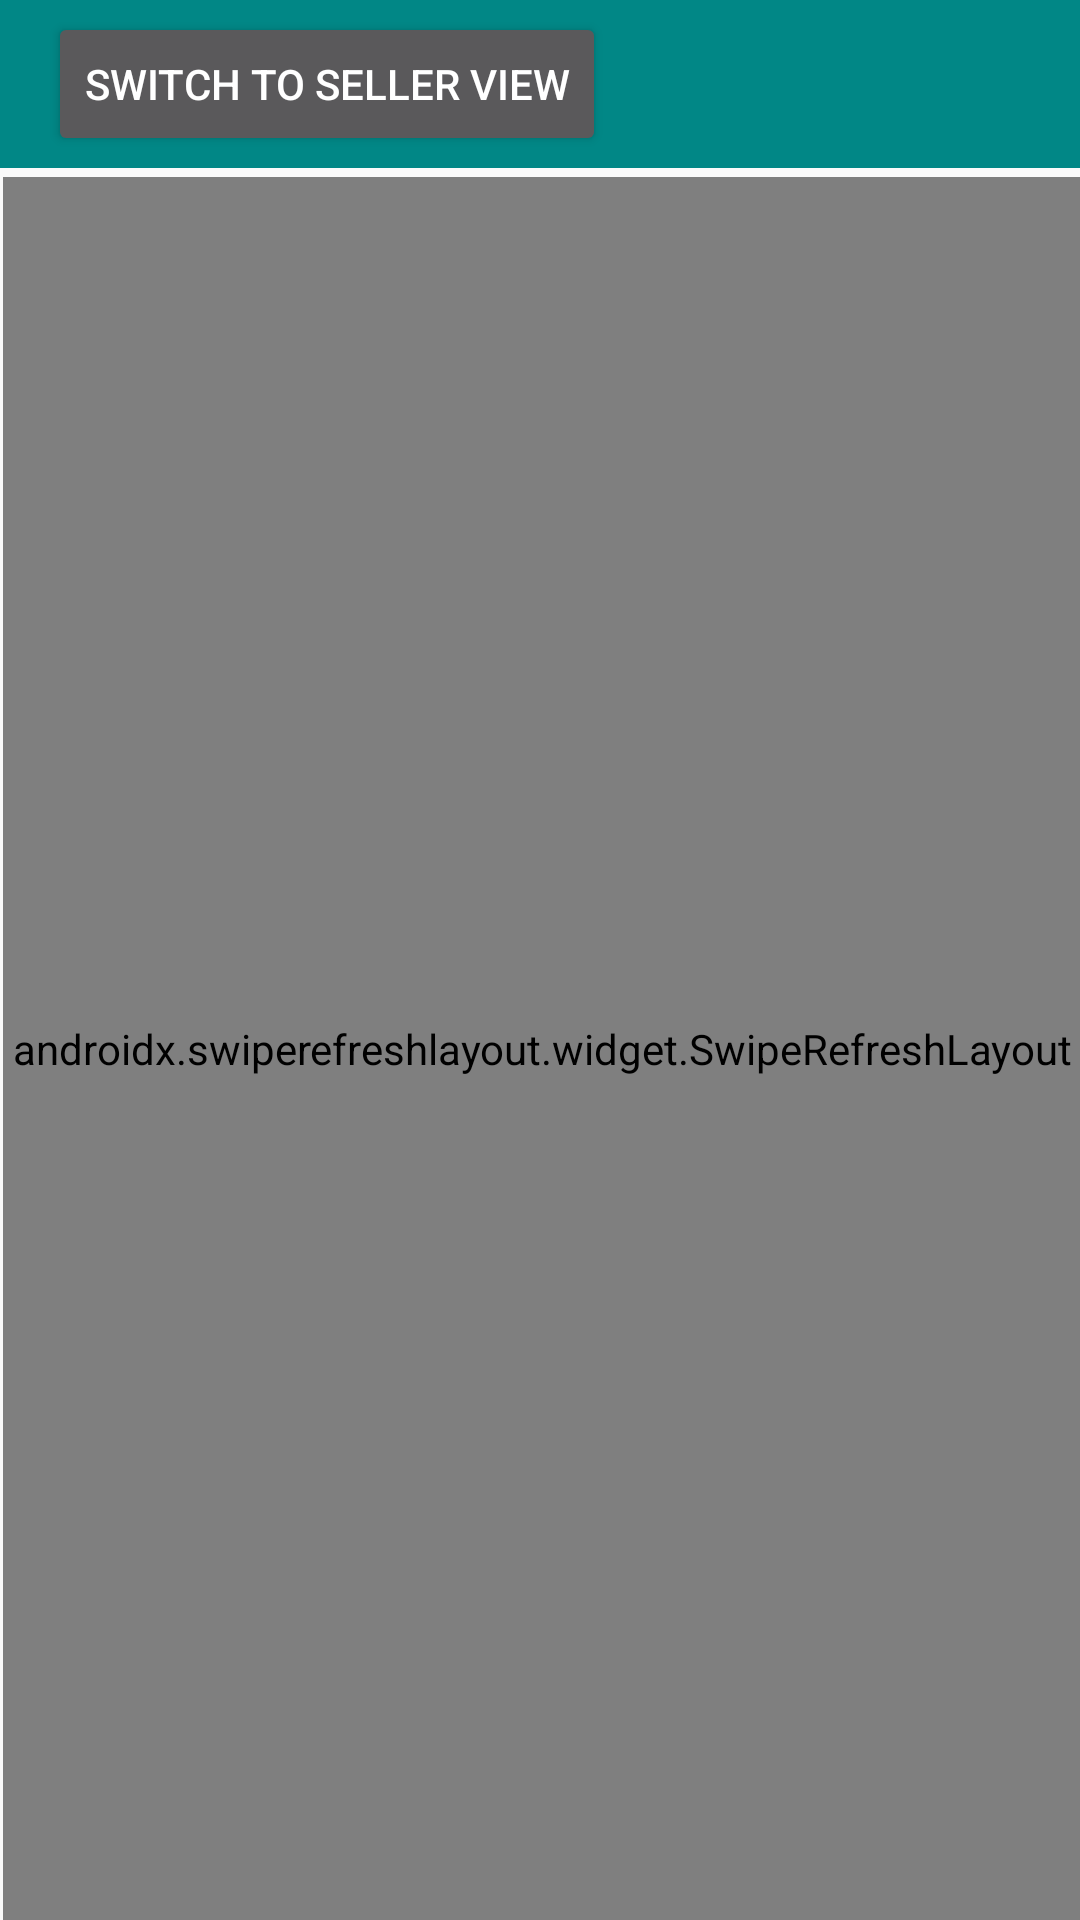

Layout XML and referenced resources for this Android screen:
<!-- AndroidManifest.xml: activity theme Theme.AppCompat.Light.NoActionBar -->
<!-- res/layout/activity_message_thread.xml -->
<?xml version="1.0" encoding="utf-8"?>
<RelativeLayout xmlns:android="http://schemas.android.com/apk/res/android"
    xmlns:app="http://schemas.android.com/apk/res-auto"
    xmlns:tools="http://schemas.android.com/tools"
    android:layout_width="match_parent"
    android:layout_height="match_parent"
    tools:context=".activities.MessageThreadActivity">
    <androidx.appcompat.widget.Toolbar
        android:layout_width="match_parent"
        android:layout_height="?android:attr/actionBarSize"
        android:background="@color/teal_700"
        android:theme="@style/ThemeOverlay.AppCompat.Dark.ActionBar">

        <Button
            android:id="@+id/btnSellerView"
            android:layout_width="wrap_content"
            android:layout_height="wrap_content"
            android:layout_alignParentStart="true"
            android:layout_alignParentTop="true"
            android:layout_marginStart="0dp"
            android:text="Switch to Seller View" />

    </androidx.appcompat.widget.Toolbar>

    <androidx.swiperefreshlayout.widget.SwipeRefreshLayout
        android:id="@+id/swipeContainerThreads"
        android:layout_width="match_parent"
        android:layout_height="wrap_content"
        android:layout_alignParentStart="true"
        android:layout_alignParentTop="true"
        android:layout_alignParentEnd="true"
        android:layout_alignParentBottom="true"
        android:layout_marginStart="1dp"
        android:layout_marginTop="59dp"
        android:layout_marginEnd="-1dp"
        android:layout_marginBottom="0dp"
        tools:layout_editor_absoluteX="5dp">

        <androidx.recyclerview.widget.RecyclerView
            android:id="@+id/rvMessageThreads"
            android:layout_width="match_parent"
            android:layout_height="match_parent"
            android:layout_below="@id/toolbar"
            android:layout_centerInParent="true" />

    </androidx.swiperefreshlayout.widget.SwipeRefreshLayout>

</RelativeLayout>
<!-- resources referenced by this layout -->
<resources>

  <!-- not gathered from this repository: default colours our renderer supplied (Android Studio template values) -->
  <color name="teal_700">#FF018786</color>
</resources>
